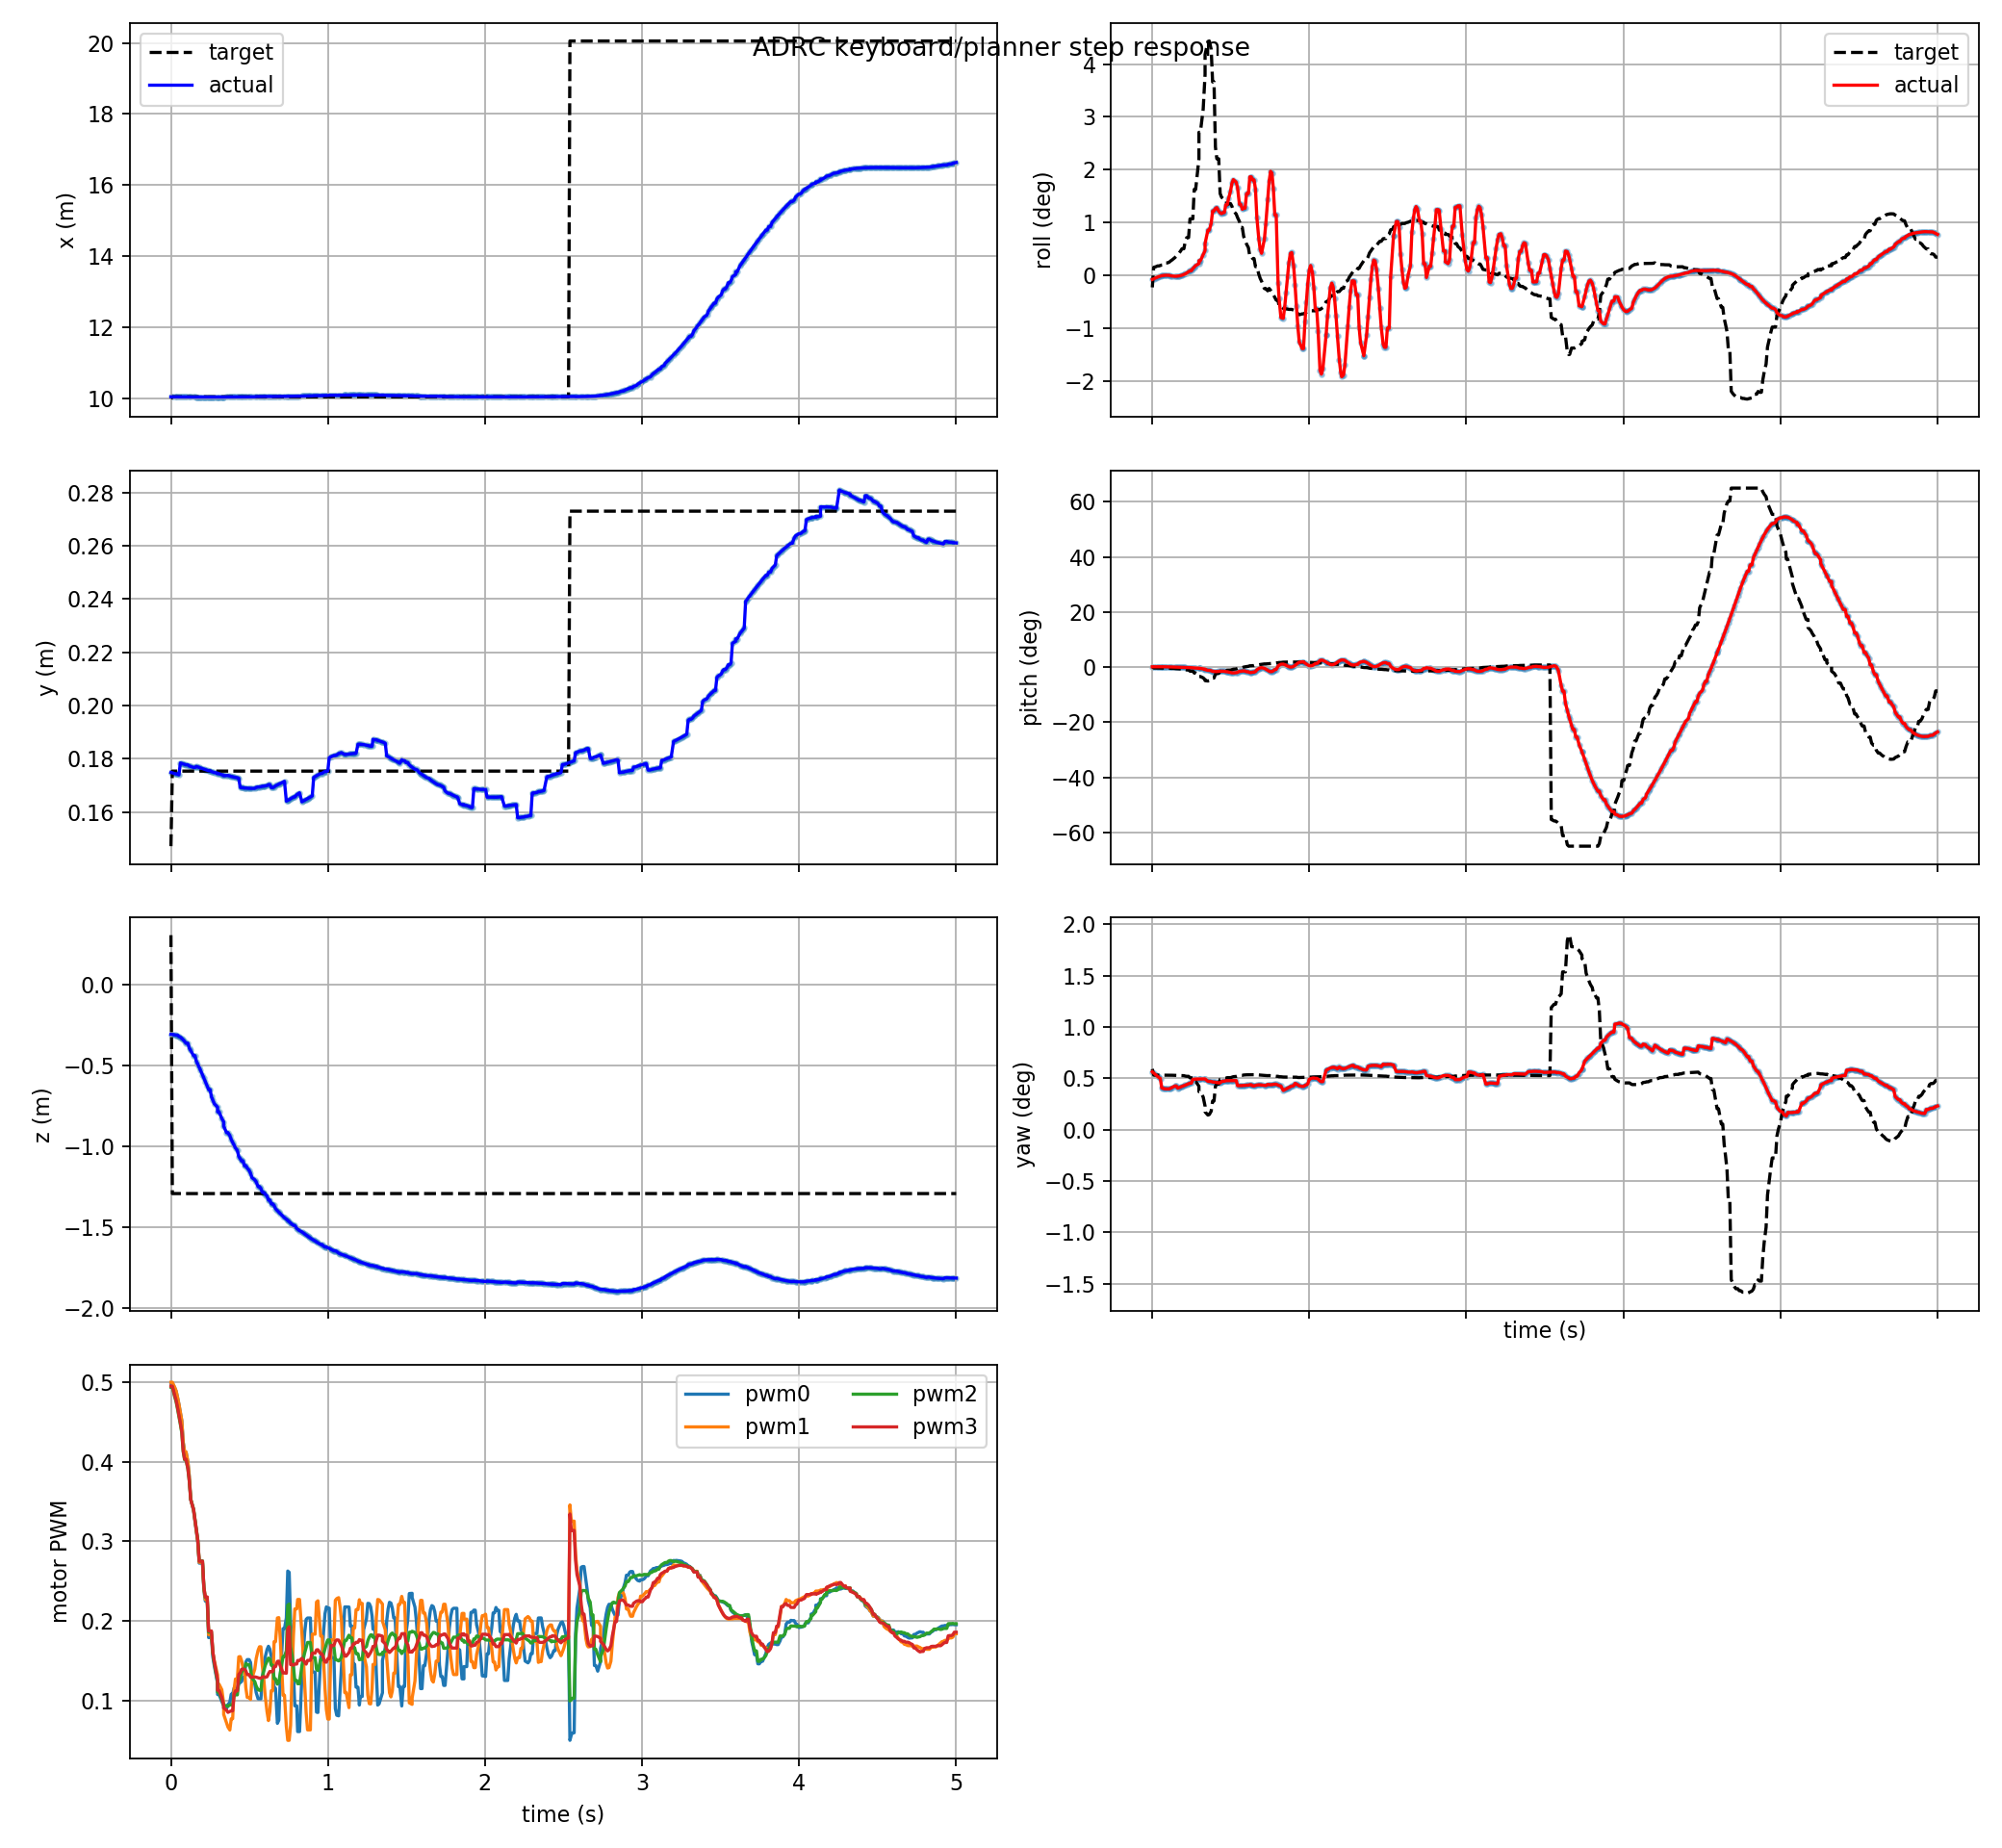

Data behind this chart, as committed beside it:
t, actual_x, actual_y, actual_z, target_x, target_y, target_z, actual_roll, actual_pitch, actual_yaw, target_roll, target_pitch, target_yaw, pwm0, pwm1, pwm2, pwm3, target_frame, target_child
0.0, 10.05, 0.1749, -0.3092, 10, 0.1473, 0.3027, -0.001373, 0.001994, 0.009823, -0.003993, 0.001757, 0.0103, 0.4988, 0.4998, 0.4938, 0.495, keyboard_target, position_mode
0.009, 10.05, 0.1748, -0.3101, 10.05, 0.1754, -1.292, -0.001172, 0.002078, 0.009608, 0.002632, -0.005488, 0.009264, 0.4988, 0.4998, 0.4938, 0.495, keyboard_target, position_mode
0.024, 10.05, 0.1745, -0.3123, 10.05, 0.1754, -1.292, -0.0008073, 0.002225, 0.009249, 0.00286, -0.005617, 0.009262, 0.493, 0.4934, 0.4815, 0.4832, keyboard_target, position_mode
0.033, 10.05, 0.1743, -0.3146, 10.05, 0.1754, -1.292, -0.0005963, 0.002286, 0.009046, 0.003095, -0.005736, 0.00926, 0.4886, 0.489, 0.4752, 0.4771, keyboard_target, position_mode
0.042, 10.05, 0.1743, -0.3146, 10.05, 0.1754, -1.292, -0.0004171, 0.002322, 0.008856, 0.003095, -0.005736, 0.00926, 0.4806, 0.481, 0.4663, 0.4682, keyboard_target, position_mode
0.051, 10.05, 0.174, -0.323, 10.05, 0.1754, -1.292, -0.0002719, 0.002317, 0.008689, 0.003232, -0.00583, 0.009259, 0.4718, 0.4723, 0.4567, 0.4586, keyboard_target, position_mode
0.06, 10.05, 0.1785, -0.3268, 10.05, 0.1754, -1.292, -0.0001387, 0.002234, 0.007104, 0.003388, -0.005956, 0.009258, 0.4617, 0.4621, 0.447, 0.4487, keyboard_target, position_mode
0.069, 10.05, 0.1783, -0.3343, 10.05, 0.1754, -1.292, -5.669950835252689e-05, 0.002156, 0.007006, 0.003444, -0.006168, 0.009257, 0.4515, 0.4519, 0.4365, 0.4381, keyboard_target, position_mode
0.078, 10.05, 0.1781, -0.3431, 10.05, 0.1754, -1.292, -7.1331575446274455e-06, 0.002029, 0.006943, 0.003444, -0.006168, 0.009257, 0.4245, 0.4249, 0.4128, 0.4139, keyboard_target, position_mode
0.087, 10.05, 0.1779, -0.3531, 10.05, 0.1754, -1.292, 1.4405252394321717e-05, 0.001855, 0.00692, 0.004103, -0.006932, 0.00925, 0.412, 0.4125, 0.4024, 0.4032, keyboard_target, position_mode
0.096, 10.05, 0.1778, -0.3643, 10.05, 0.1754, -1.292, -5.348612116117825e-06, 0.001642, 0.00692, 0.004103, -0.006932, 0.00925, 0.412, 0.4125, 0.4024, 0.4032, keyboard_target, position_mode
0.108, 10.05, 0.1778, -0.3643, 10.05, 0.1754, -1.292, -5.348612116117825e-06, 0.001642, 0.00692, 0.004355, -0.007228, 0.009247, 0.3996, 0.4001, 0.3908, 0.3914, keyboard_target, position_mode
0.117, 10.05, 0.1773, -0.3946, 10.05, 0.1754, -1.292, -0.0001616, 0.001017, 0.00705, 0.004758, -0.00772, 0.009241, 0.3807, 0.3812, 0.3754, 0.3755, keyboard_target, position_mode
0.126, 10.05, 0.1771, -0.4093, 10.05, 0.1754, -1.292, -0.0002345, 0.0007004, 0.007167, 0.005085, -0.008123, 0.009237, 0.3527, 0.3532, 0.3528, 0.3522, keyboard_target, position_mode
0.144, 10.05, 0.1768, -0.4412, 10.05, 0.1754, -1.292, -0.0003171, 7.003970740218381e-05, 0.007414, 0.005859, -0.009076, 0.009225, 0.3387, 0.3393, 0.3408, 0.3403, keyboard_target, position_mode
0.153, 10.05, 0.1768, -0.4412, 10.05, 0.1754, -1.292, -0.0003171, 7.003970740218381e-05, 0.007414, 0.00632, -0.009643, 0.009217, 0.3257, 0.3264, 0.3276, 0.327, keyboard_target, position_mode
0.162, 10.05, 0.1772, -0.4754, 10.05, 0.1754, -1.292, -0.0002618, -0.0005619, 0.007047, 0.006792, -0.01038, 0.009208, 0.3124, 0.3131, 0.315, 0.3143, keyboard_target, position_mode
0.171, 10.05, 0.177, -0.4938, 10.05, 0.1754, -1.292, -0.0002039, -0.0009024, 0.00715, 0.007368, -0.01112, 0.009196, 0.2991, 0.2999, 0.302, 0.3013, keyboard_target, position_mode
0.18, 10.05, 0.1768, -0.5128, 10.05, 0.1754, -1.292, -0.0001066, -0.001237, 0.007245, 0.008024, -0.01195, 0.009182, 0.2727, 0.2737, 0.2755, 0.2751, keyboard_target, position_mode
0.189, 10.04, 0.1766, -0.5324, 10.05, 0.1754, -1.292, 3.5176644660686016e-05, -0.001577, 0.007337, 0.008769, -0.01291, 0.009165, 0.2727, 0.2737, 0.2755, 0.2751, keyboard_target, position_mode
0.201, 10.04, 0.1763, -0.5591, 10.05, 0.1754, -1.292, 0.0002695, -0.00203, 0.007462, 0.008769, -0.01291, 0.009165, 0.2727, 0.2737, 0.2755, 0.2751, keyboard_target, position_mode
0.21, 10.04, 0.1762, -0.5797, 10.05, 0.1754, -1.292, 0.000494, -0.002377, 0.00756, 0.01124, -0.01616, 0.009096, 0.2383, 0.24, 0.2418, 0.2422, keyboard_target, position_mode
0.219, 10.04, 0.176, -0.6005, 10.05, 0.1754, -1.292, 0.0007624, -0.00275, 0.00767, 0.01245, -0.01772, 0.009057, 0.2249, 0.2268, 0.2296, 0.2302, keyboard_target, position_mode
0.231, 10.04, 0.1757, -0.6288, 10.05, 0.1754, -1.292, 0.001162, -0.003295, 0.0078, 0.01245, -0.01772, 0.009057, 0.2249, 0.2268, 0.2296, 0.2302, keyboard_target, position_mode
0.24, 10.04, 0.1755, -0.6502, 10.05, 0.1754, -1.292, 0.0015, -0.003749, 0.007889, 0.01866, -0.02581, 0.008797, 0.1791, 0.1827, 0.186, 0.1874, keyboard_target, position_mode
0.249, 10.04, 0.1755, -0.6502, 10.05, 0.1754, -1.292, 0.0015, -0.003749, 0.007889, 0.01866, -0.02581, 0.008797, 0.1791, 0.1827, 0.186, 0.1874, keyboard_target, position_mode
0.258, 10.05, 0.1752, -0.6944, 10.05, 0.1754, -1.292, 0.002229, -0.004813, 0.008529, 0.01866, -0.02581, 0.008797, 0.1791, 0.1827, 0.186, 0.1874, keyboard_target, position_mode
0.267, 10.05, 0.1751, -0.716, 10.05, 0.1754, -1.292, 0.002701, -0.005465, 0.008561, 0.02838, -0.03746, 0.008215, 0.1548, 0.1599, 0.1595, 0.1613, keyboard_target, position_mode
0.276, 10.05, 0.1749, -0.7376, 10.05, 0.1754, -1.292, 0.003241, -0.006206, 0.008583, 0.02838, -0.03746, 0.008215, 0.1439, 0.1502, 0.1469, 0.1488, keyboard_target, position_mode
0.297, 10.05, 0.1747, -0.7591, 10.05, 0.1754, -1.292, 0.003863, -0.007053, 0.008596, 0.03852, -0.04958, 0.007368, 0.1216, 0.1318, 0.1233, 0.126, keyboard_target, position_mode
0.297, 10.05, 0.1744, -0.7874, 10.05, 0.1754, -1.292, 0.004821, -0.008411, 0.008603, 0.04725, -0.05959, 0.006462, 0.1077, 0.1207, 0.1106, 0.113, keyboard_target, position_mode
0.306, 10.05, 0.1744, -0.7874, 10.05, 0.1754, -1.292, 0.004821, -0.008411, 0.008603, 0.04725, -0.05959, 0.006462, 0.1077, 0.1207, 0.1106, 0.113, keyboard_target, position_mode
0.324, 10.05, 0.1741, -0.8292, 10.05, 0.1754, -1.292, 0.006818, -0.01113, 0.0086, 0.05489, -0.06814, 0.005537, 0.09893, 0.1136, 0.1014, 0.1039, keyboard_target, position_mode
0.336, 10.05, 0.1739, -0.8496, 10.05, 0.1754, -1.292, 0.008206, -0.01288, 0.008604, 0.06638, -0.07977, 0.003981, 0.09311, 0.09615, 0.0944, 0.09377, keyboard_target, position_mode
0.336, 10.05, 0.1737, -0.8762, 10.05, 0.1754, -1.292, 0.01053, -0.01567, 0.008612, 0.07294, -0.08576, 0.00302, 0.09017, 0.08259, 0.09389, 0.09072, keyboard_target, position_mode
0.354, 10.05, 0.1738, -0.916, 10.05, 0.1754, -1.292, 0.01492, -0.02066, 0.008204, 0.07728, -0.08795, 0.002476, 0.08989, 0.07216, 0.09352, 0.08786, keyboard_target, position_mode
0.363, 10.05, 0.1738, -0.916, 10.05, 0.1754, -1.292, 0.01492, -0.02066, 0.008204, 0.07746, -0.08662, 0.002564, 0.09481, 0.06677, 0.09273, 0.08514, keyboard_target, position_mode
0.375, 10.05, 0.1736, -0.9347, 10.05, 0.1754, -1.292, 0.01717, -0.02313, 0.008187, 0.0747, -0.0822, 0.003133, 0.09787, 0.06296, 0.09457, 0.08631, keyboard_target, position_mode
0.384, 10.05, 0.1734, -0.9589, 10.05, 0.1754, -1.292, 0.02127, -0.02741, 0.008082, 0.06392, -0.06909, 0.004859, 0.108, 0.07717, 0.0946, 0.08699, keyboard_target, position_mode
0.393, 10.05, 0.1733, -0.9765, 10.05, 0.1754, -1.292, 0.02127, -0.02741, 0.008082, 0.06392, -0.06909, 0.004859, 0.108, 0.07717, 0.0946, 0.08699, keyboard_target, position_mode
0.402, 10.05, 0.1732, -0.9937, 10.05, 0.1754, -1.292, 0.02214, -0.0282, 0.008045, 0.0424, -0.04463, 0.007385, 0.1156, 0.1138, 0.1068, 0.1078, keyboard_target, position_mode
0.411, 10.05, 0.173, -1.01, 10.05, 0.1754, -1.292, 0.02236, -0.02826, 0.008011, 0.03852, -0.03995, 0.007739, 0.1141, 0.1271, 0.1071, 0.1121, keyboard_target, position_mode
0.423, 10.05, 0.1729, -1.027, 10.05, 0.1754, -1.292, 0.02119, -0.02665, 0.007952, 0.03852, -0.03995, 0.007739, 0.1141, 0.1271, 0.1071, 0.1121, keyboard_target, position_mode
0.432, 10.05, 0.1727, -1.063, 10.05, 0.1754, -1.292, 0.02064, -0.02603, 0.007948, 0.02702, -0.02677, 0.008555, 0.1216, 0.1549, 0.1244, 0.133, keyboard_target, position_mode
0.441, 10.05, 0.1693, -1.076, 10.05, 0.1754, -1.292, 0.02038, -0.02585, 0.00817, 0.02584, -0.02507, 0.00863, 0.1224, 0.1552, 0.1276, 0.1349, keyboard_target, position_mode
0.45, 10.05, 0.1692, -1.091, 10.05, 0.1754, -1.292, 0.02073, -0.02628, 0.008227, 0.02537, -0.02308, 0.008693, 0.124, 0.15, 0.1352, 0.1394, keyboard_target, position_mode
0.459, 10.05, 0.1692, -1.091, 10.05, 0.1754, -1.292, 0.02073, -0.02628, 0.008227, 0.02486, -0.02195, 0.008732, 0.1288, 0.1415, 0.1391, 0.1395, keyboard_target, position_mode
0.468, 10.05, 0.1691, -1.12, 10.05, 0.1754, -1.292, 0.02335, -0.02918, 0.008315, 0.02486, -0.02195, 0.008732, 0.1288, 0.1415, 0.1391, 0.1395, keyboard_target, position_mode
0.477, 10.05, 0.1691, -1.12, 10.05, 0.1754, -1.292, 0.02335, -0.02918, 0.008315, 0.02332, -0.01933, 0.008827, 0.1484, 0.1162, 0.1466, 0.1372, keyboard_target, position_mode
0.486, 10.05, 0.169, -1.135, 10.05, 0.1754, -1.292, 0.02544, -0.03138, 0.008319, 0.02371, -0.01898, 0.008828, 0.1514, 0.1038, 0.145, 0.1325, keyboard_target, position_mode
0.498, 10.05, 0.169, -1.149, 10.05, 0.1754, -1.292, 0.02779, -0.03376, 0.00832, 0.02371, -0.01898, 0.008828, 0.1514, 0.1038, 0.145, 0.1325, keyboard_target, position_mode
0.507, 10.05, 0.1689, -1.167, 10.05, 0.1754, -1.292, 0.03041, -0.03623, 0.008322, 0.02283, -0.01646, 0.008902, 0.1479, 0.1014, 0.139, 0.1293, keyboard_target, position_mode
0.516, 10.05, 0.1689, -1.194, 10.05, 0.1754, -1.292, 0.03164, -0.03676, 0.008324, 0.02128, -0.01353, 0.00899, 0.1294, 0.1283, 0.1282, 0.1295, keyboard_target, position_mode
0.534, 10.05, 0.1689, -1.207, 10.05, 0.1754, -1.292, 0.0308, -0.0354, 0.008344, 0.02028, -0.01189, 0.009037, 0.1208, 0.1395, 0.1237, 0.1297, keyboard_target, position_mode
0.543, 10.06, 0.1693, -1.22, 10.05, 0.1754, -1.292, 0.02893, -0.03314, 0.007475, 0.01908, -0.00836, 0.009119, 0.11, 0.1528, 0.1182, 0.1294, keyboard_target, position_mode
0.555, 10.06, 0.1695, -1.249, 10.05, 0.1754, -1.292, 0.02344, -0.0265, 0.007482, 0.01777, -0.006383, 0.009165, 0.1022, 0.1631, 0.1135, 0.1286, keyboard_target, position_mode
0.564, 10.06, 0.1695, -1.249, 10.05, 0.1754, -1.292, 0.02344, -0.0265, 0.007482, 0.01583, -0.003708, 0.009219, 0.1022, 0.1675, 0.1128, 0.1281, keyboard_target, position_mode
0.573, 10.06, 0.1695, -1.261, 10.05, 0.1754, -1.292, 0.02184, -0.02457, 0.007483, 0.01583, -0.003708, 0.009219, 0.1022, 0.1675, 0.1128, 0.1281, keyboard_target, position_mode
0.582, 10.06, 0.1697, -1.285, 10.05, 0.1754, -1.292, 0.02217, -0.02465, 0.007519, 0.01282, 4.4387046536677676e-05, 0.009279, 0.129, 0.144, 0.1292, 0.1296, keyboard_target, position_mode
0.591, 10.06, 0.1697, -1.285, 10.05, 0.1754, -1.292, 0.02217, -0.02465, 0.007519, 0.01158, 0.001706, 0.009298, 0.1405, 0.1276, 0.1369, 0.1298, keyboard_target, position_mode
... 441 more rows
